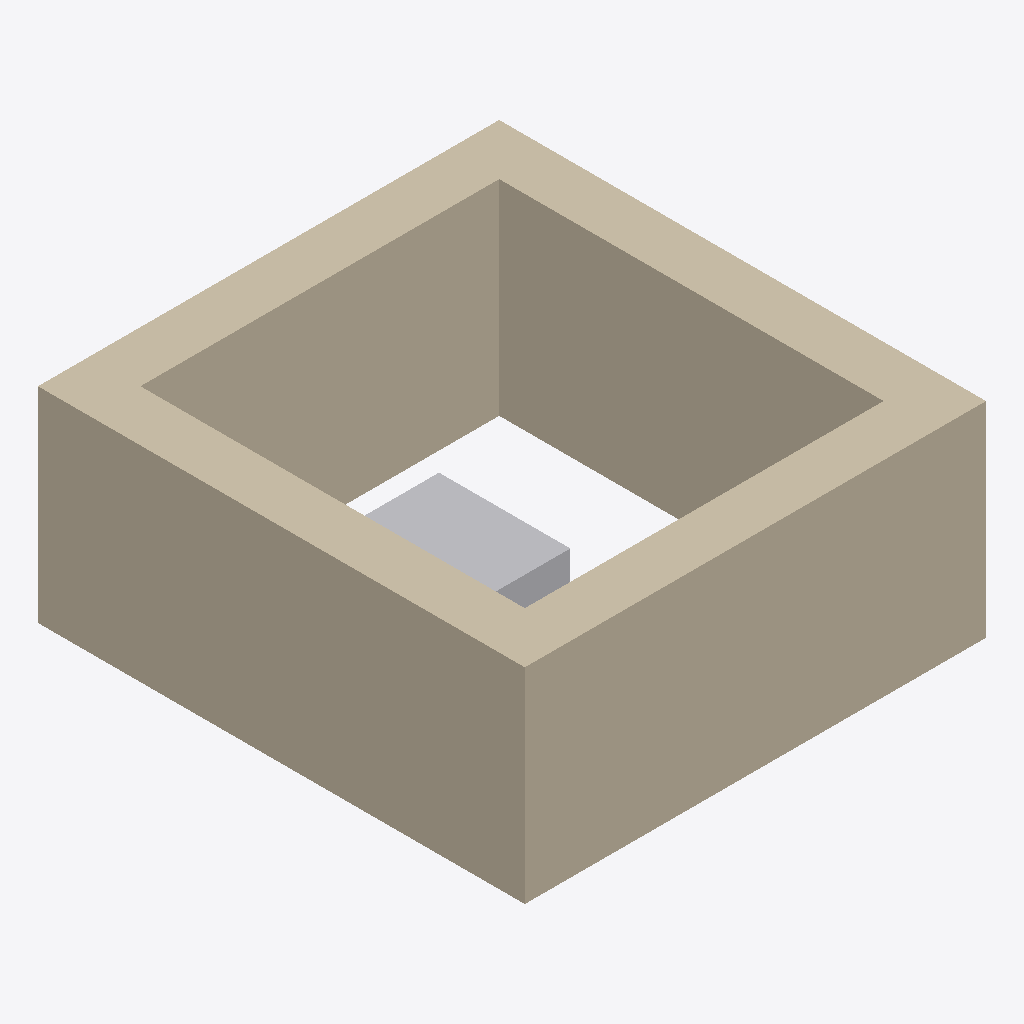
Isometric view of an IFC building model (IFC-SPF (STEP), schema IFC2X3, length unit millimetre), seen from the south-west, elements coloured by IFC class: 4 walls (beige), 1 other element (light grey).
Extent 1.8 m × 1.9 m × 0.8 m (x, y, z). Storeys (1): Niveau 1 at 0.00 m. Elements (5): 4 IfcWallStandardCase, 1 IfcBuildingElementProxy.

HEADER;
FILE_DESCRIPTION(('ViewDefinition [CoordinationView_V2.0]'),'2;1');
FILE_NAME('0001','2022-12-15T09:40:57',(''),(''),'The EXPRESS Data Manager Version 5.02.0100.07 : ','22.0.2.392 - Exporter 22.0.2.392 - Interface uti','');
FILE_SCHEMA(('IFC2X3'));
ENDSEC;
DATA;
#120=IFCPROJECT('1WRv3OkGP0YPx9suRqlvwA',#41,'0001',$,$,'Nom du projet','Etat du projet',(#112),#107);
#173=IFCSITE('1WRv3OkGP0YPx9suRqlvw8',#41,'Default',$,$,#172,$,$,.ELEMENT.,(48,51,23,999633),(2,21,3,553905),0.0,$,$);
#130=IFCBUILDING('1WRv3OkGP0YPx9suRqlvwB',#41,'',$,$,#32,$,'',.ELEMENT.,$,$,#126);
#163=IFCBUILDINGSTOREY('1WRv3OkGP0YPx9suOBG60P',#41,'Niveau 1',$,'Niveau:Pointe 8 mm',#162,$,'Niveau 1',.ELEMENT.,0.0);
#309=IFCWALLSTANDARDCASE('1ktmaqKmr3kAZyb65EPa5K',#41,'Mur de base:Générique - 200 mm:143893',$,'Mur de base:Générique - 200 mm',#282,#307,'143893');
#378=IFCWALLSTANDARDCASE('1ktmaqKmr3kAZyb65EPa4E',#41,'Mur de base:Générique - 200 mm:143951',$,'Mur de base:Générique - 200 mm',#358,#376,'143951');
#422=IFCWALLSTANDARDCASE('1ktmaqKmr3kAZyb65EPa7C',#41,'Mur de base:Générique - 200 mm:144013',$,'Mur de base:Générique - 200 mm',#402,#420,'144013');
#466=IFCWALLSTANDARDCASE('1ktmaqKmr3kAZyb65EPa6b',#41,'Mur de base:Générique - 200 mm:144100',$,'Mur de base:Générique - 200 mm',#446,#464,'144100');
#250=IFCBUILDINGELEMENTPROXY('1ktmaqKmr3kAZyb65EPaBE',#41,'sensor:sensor:143759',$,'sensor:sensor',#248,#239,'143759',$);
ENDSEC;
